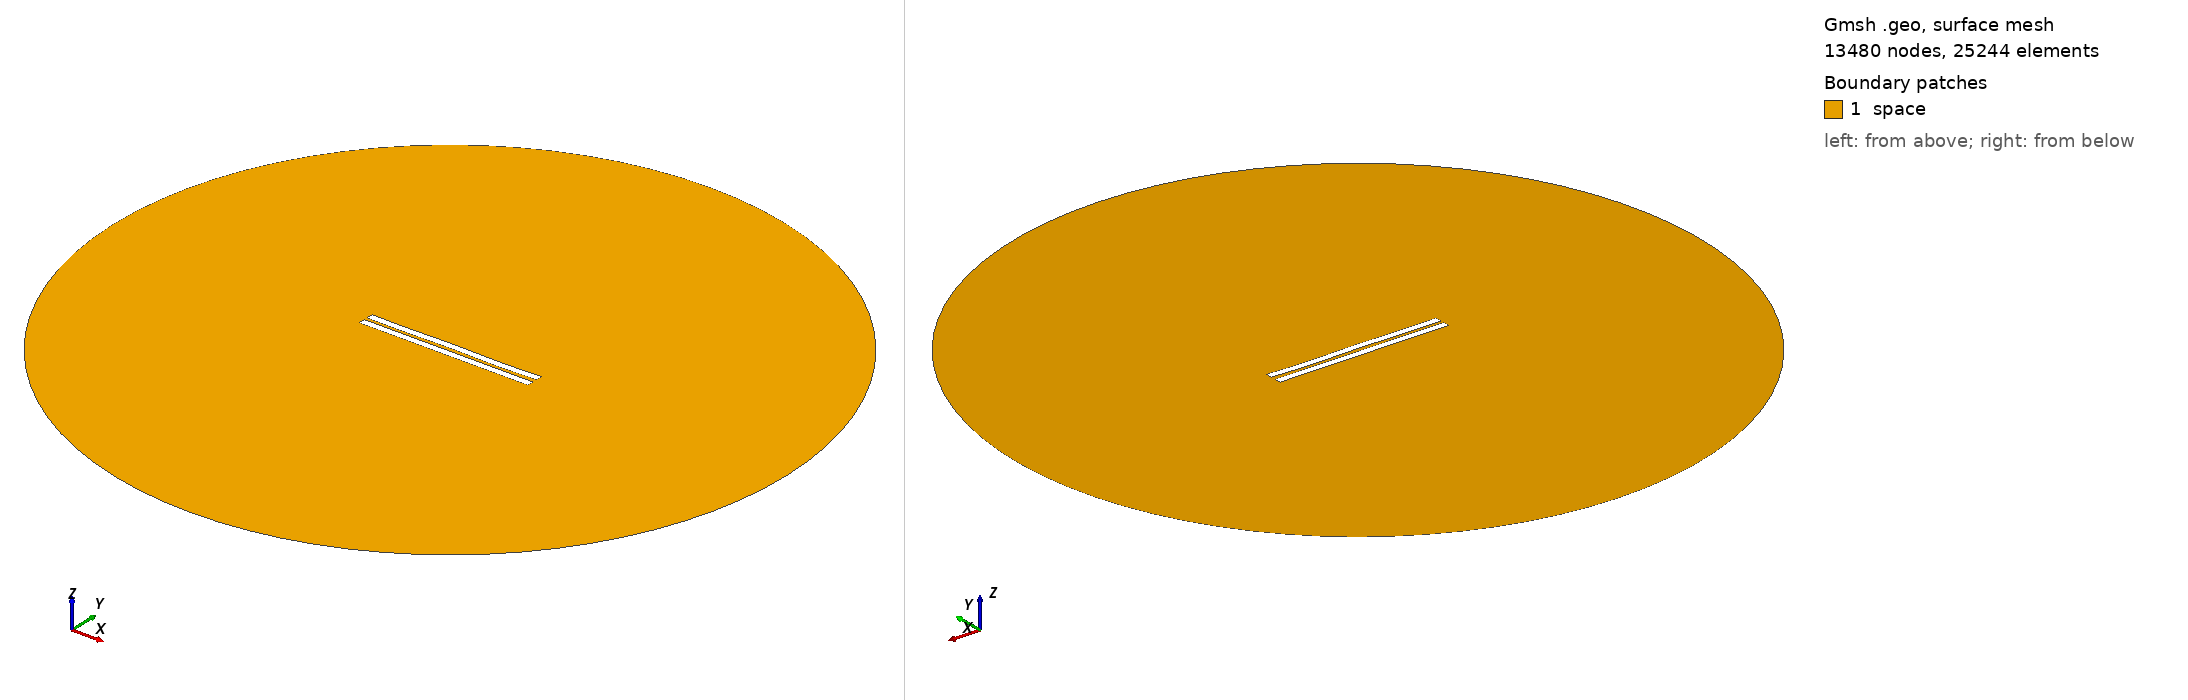

Gmsh geometry script, surface-meshed: 13480 nodes, 25244 surface elements. Boundary patches (legend numbers): 1 space. Left view from above one corner, right view from below the opposite corner. Legend entries are the model's physical surfaces. The drawing asked Gmsh for element sizes between 1% and 20% of the model's largest extent; the script's own settings can give other sizes.

=== 1816.geo (drawn) ===
//---------------------------------------
// Geometry kernel
//---------------------------------------

SetFactory("OpenCASCADE");



//---------------------------------------
// Parameters of the geometry
//---------------------------------------

// Overetch of the upper plate
overetch = 0.0;

// Distance between the plates
distance = 2.0;

// Discretization over the x axis (for the deformation)
nx = 50; 

// Length of the plate
L = 100 - overetch; 

// Number of modes
n = 4; 

// 1st mode coefficient
coeff(1) = 0.15;
beta(1) = 0.596864 * 3.1415926535 / L;

// 2nd mode coefficient
coeff(2) = 0.0;
beta(2) = 1.49418 * 3.1415926535 / L;

// 3rd mode coefficient
coeff(3) = 0.07499999999999998;
beta(3) = 2.50025 * 3.1415926535 / L;

// 4th mode coefficient
coeff(4) = -0.15;
beta(4) = 3.49999 * 3.1415926535 / L;



//---------------------------------------
// Upper plate (deformed rectangle)
//---------------------------------------

// Coordiantes of the upper plate
xmin = -50;
xmax = 50 - overetch;

// Height of the upper plate
yheight = 4 - 2 * overetch;

// Indexes of the points
UpperID[] = {};
LowerID[] = {};
LeftID[] = {};
RightID[] = {};

// Point index
p = 1;

// Horizontal edges
For i In {1:nx}
    x = xmin + (i-1)*(xmax - xmin)/(nx-1);

    y_bottom = distance / 2 + overetch;
    For j In {1:n}
        C = (Cosh(beta(j)*L) + Cos(beta(j)*L)) / (Sinh(beta(j)*L) + Sin(beta(j)*L));
        y_bottom  = y_bottom + coeff(j) * (Cosh(beta(j)*(x+50)) - Cos(beta(j)*(x+50)) - C * (Sinh(beta(j)*(x+50)) - Sin(beta(j)*(x+50))));
    EndFor

    y_top = y_bottom + yheight;

    Point(p) = {x, y_top, 0, 1.0};
    UpperID[i] = p;
    p = p + 1;

    Point(p) = {x, y_bottom, 0, 1.0};
    LowerID[i] = p;
    p = p + 1;
EndFor

// Create point lists
UpperPts[] = {}; LowerPts[] = {};
For i In {1:nx}
  UpperPts[] += {UpperID[i]};
  LowerPts[] += {LowerID[i]};
EndFor

// Build splines
Spline(1) = {UpperPts[]};
Spline(2) = {LowerPts[]};
Line(3) = {LowerPts[nx-1], UpperPts[nx-1]};
Line(4) = {LowerPts[0], UpperPts[0]};

// Build the plane surface
Curve Loop(1) = {2, 3, -1, -4};
Plane Surface(1) = {1};



//---------------------------------------
// Lower plate (rectangle)
//---------------------------------------

// Vertices
Point(1001) = {-50, -1, 0, 1.0};
Point(1002) = { 50, -1, 0, 1.0};
Point(1003) = { 50,  -5, 0, 1.0};
Point(1004) = {-50,  -5, 0, 1.0};

// Edges
Line(5) = {1001, 1002};
Line(6) = {1002, 1003};
Line(7) = {1003, 1004};
Line(8) = {1004, 1001};

// Plane surface
Line Loop(2) = {5, 6, 7, 8};
Plane Surface(2) = {2}; 



//---------------------------------------
// Outer (fictious) boundary
//---------------------------------------

// Points
Point(1005) = {0, 0, 0};       // Center
Point(1006) = {200, 0, 0};     // Start point
Point(1007) = {0, 200, 0};     // 90 degrees
Point(1008) = {-200, 0, 0};    // 180 degrees
Point(1009) = {0, -200, 0};    // 270 degrees

// Circle arcs (each needs start, center, end)
Circle(9) = {1006, 1005, 1007};
Circle(10) = {1007, 1005, 1008};
Circle(11) = {1008, 1005, 1009};
Circle(12) = {1009, 1005, 1006};

// Plane surface for the entire domain
Curve Loop(3) = {9, 10, 11, 12};
Surface(3) = {3};

// Subtract the plates from the whole domain to obtain the actual domain where we want to solve the equations
BooleanDifference{ Surface{3}; Delete; }{ Surface{1}; Surface{2}; Delete; }




//---------------------------------------
// Transfinite Lines/Curves
//---------------------------------------

// Set the number of points on the boundaries
r = 7;

// Plates
Transfinite Curve {1, 2} = 50*r Using Progression 1;
Transfinite Curve {3, 4} = 2*r Using Progression 1;
Transfinite Line {5, 7} = 50*r Using Progression 1;
Transfinite Line {6, 8} = 2*r Using Progression 1;

// Outer boundary
Transfinite Line {9, 10, 11, 12} = 20 Using Progression 1;



//---------------------------------------
// Physical groups
//---------------------------------------                

// Physical curves (boundaries)
Physical Line("force_segment", 10) = {2};
Physical Line("upper_plate", 11) = {1, 3, 4};
Physical Line("lower_plate", 12) = {5, 6, 7, 8};
Physical Line("boundary", 20) = {9, 10, 11, 12};

// Physical Surfaces
Physical Surface("space", 30) = {3};



//---------------------------------------
// 6. Generate the Mesh
//---------------------------------------

// 2D mesh generation
Mesh 2;
